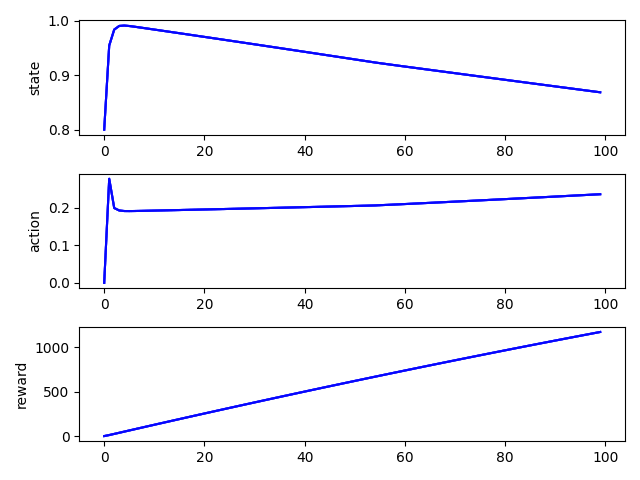

Data behind this chart, as committed beside it:
, time, state, action, reward, rep
0, 0, 0.8, 0.0, 0.0, 0
1, 1, 0.9541, 0.2777, 11.53, 0
2, 2, 0.9833, 0.1997, 12.75, 0
3, 3, 0.99, 0.1931, 12.92, 0
4, 4, 0.9907, 0.1917, 12.94, 0
5, 5, 0.9899, 0.1915, 12.93, 0
6, 6, 0.9887, 0.1917, 12.91, 0
7, 7, 0.9874, 0.192, 12.89, 0
8, 8, 0.9861, 0.1923, 12.87, 0
9, 9, 0.9848, 0.1925, 12.85, 0
10, 10, 0.9834, 0.1928, 12.82, 0
11, 11, 0.9821, 0.1931, 12.8, 0
12, 12, 0.9807, 0.1934, 12.78, 0
13, 13, 0.9794, 0.1937, 12.75, 0
14, 14, 0.9781, 0.194, 12.73, 0
15, 15, 0.9767, 0.1943, 12.71, 0
16, 16, 0.9754, 0.1946, 12.68, 0
17, 17, 0.974, 0.1949, 12.66, 0
18, 18, 0.9727, 0.1952, 12.64, 0
19, 19, 0.9713, 0.1955, 12.61, 0
20, 20, 0.97, 0.1958, 12.59, 0
21, 21, 0.9686, 0.1961, 12.57, 0
22, 22, 0.9673, 0.1964, 12.54, 0
23, 23, 0.9659, 0.1967, 12.52, 0
24, 24, 0.9646, 0.197, 12.5, 0
25, 25, 0.9632, 0.1973, 12.47, 0
26, 26, 0.9618, 0.1976, 12.45, 0
27, 27, 0.9605, 0.1979, 12.43, 0
28, 28, 0.9591, 0.1982, 12.4, 0
29, 29, 0.9578, 0.1986, 12.38, 0
30, 30, 0.9564, 0.1989, 12.36, 0
31, 31, 0.955, 0.1992, 12.33, 0
32, 32, 0.9537, 0.1995, 12.31, 0
33, 33, 0.9523, 0.1998, 12.29, 0
34, 34, 0.9509, 0.2001, 12.26, 0
35, 35, 0.9495, 0.2004, 12.24, 0
36, 36, 0.9482, 0.2007, 12.22, 0
37, 37, 0.9468, 0.2011, 12.19, 0
38, 38, 0.9454, 0.2014, 12.17, 0
39, 39, 0.944, 0.2017, 12.14, 0
40, 40, 0.9426, 0.202, 12.12, 0
41, 41, 0.9413, 0.2023, 12.1, 0
42, 42, 0.9399, 0.2026, 12.07, 0
43, 43, 0.9385, 0.203, 12.05, 0
44, 44, 0.9371, 0.2033, 12.02, 0
45, 45, 0.9357, 0.2036, 12, 0
46, 46, 0.9343, 0.2039, 11.98, 0
47, 47, 0.9329, 0.2042, 11.95, 0
48, 48, 0.9315, 0.2046, 11.93, 0
49, 49, 0.9301, 0.2049, 11.9, 0
50, 50, 0.9287, 0.2052, 11.88, 0
51, 51, 0.9273, 0.2055, 11.85, 0
52, 52, 0.9259, 0.2059, 11.83, 0
53, 53, 0.9245, 0.2062, 11.81, 0
54, 54, 0.9231, 0.2065, 11.78, 0
55, 55, 0.9219, 0.2072, 11.76, 0
56, 56, 0.9206, 0.2078, 11.73, 0
57, 57, 0.9194, 0.2084, 11.71, 0
58, 58, 0.9181, 0.209, 11.68, 0
59, 59, 0.9169, 0.2096, 11.66, 0
... 940 more rows
